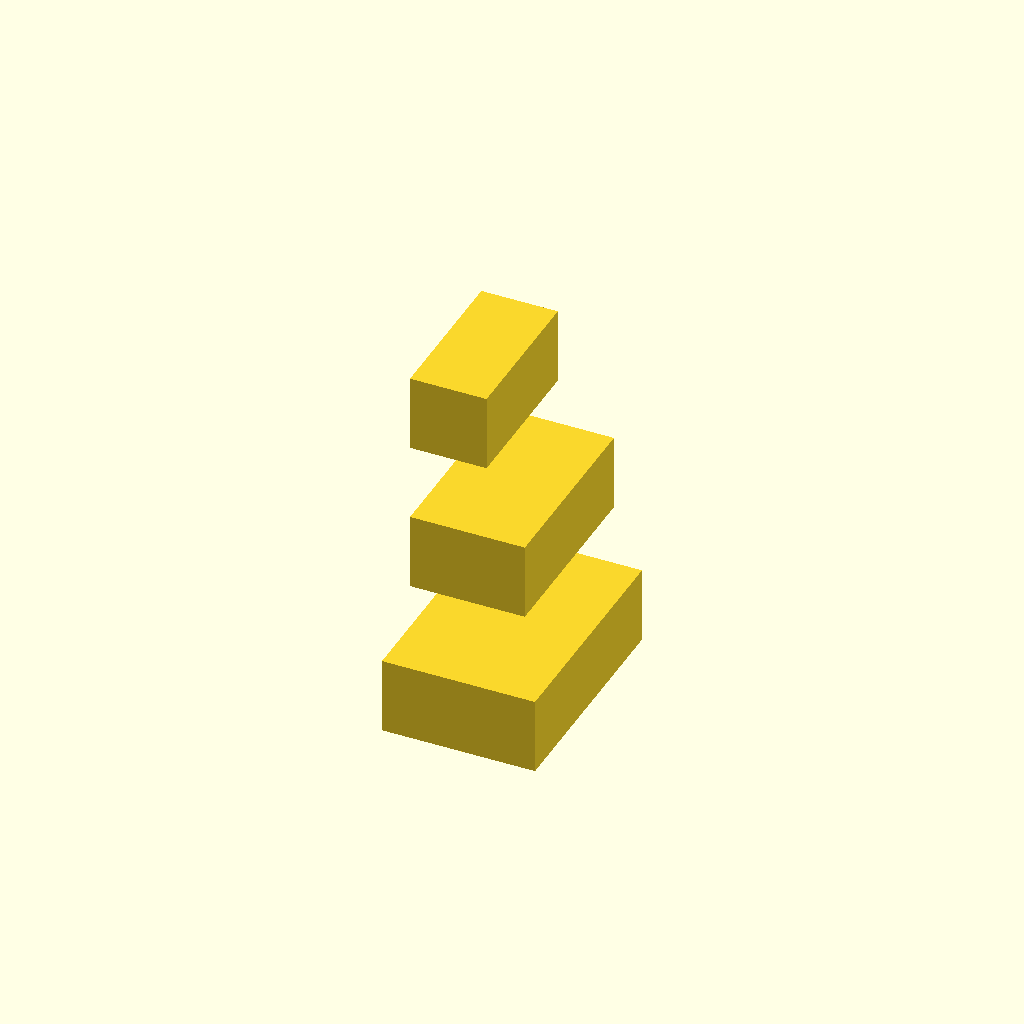
Cell 1 — every parameter at its default value.
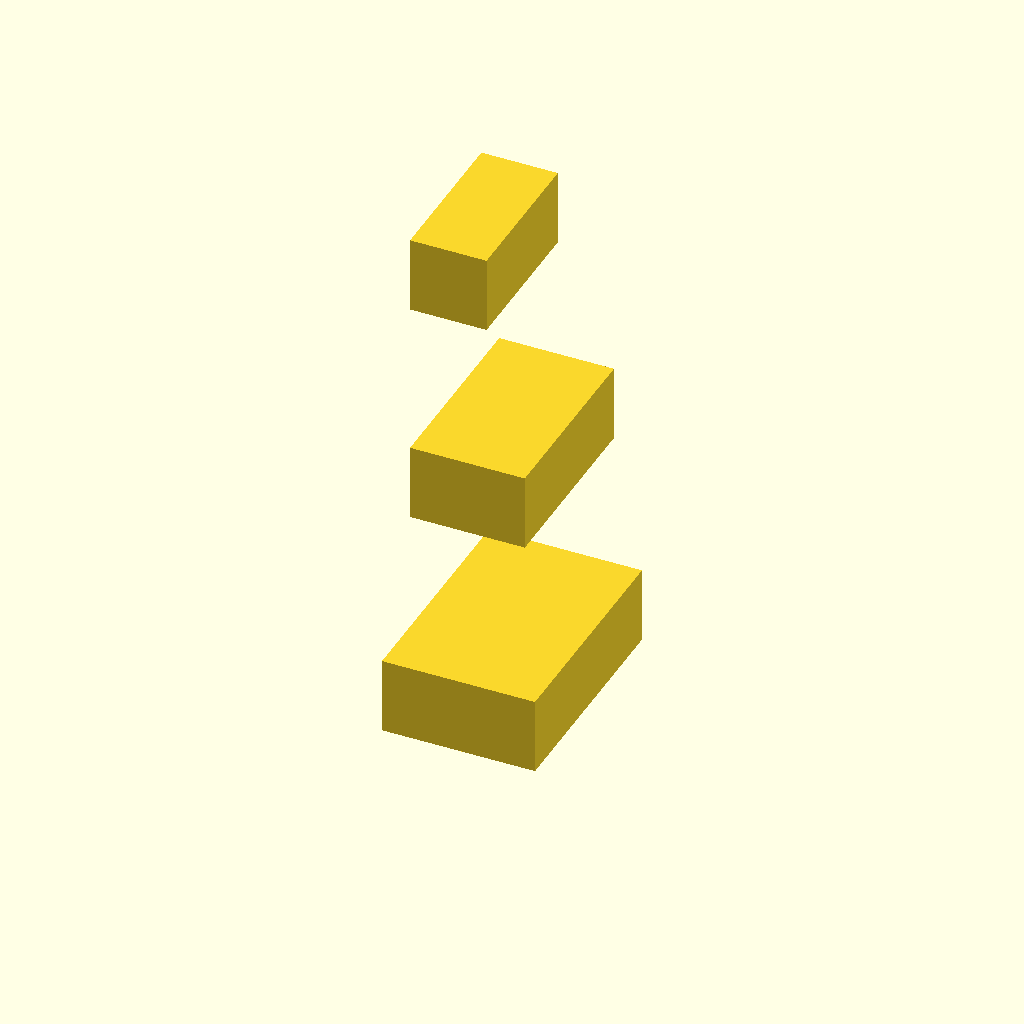
Cell 2: layer_spacing = 20 (everything else at default).
One fixed orthographic camera (rotation 55°, 0°, 25°; colour scheme Cornfield) for every cell.
Source of the model, deepcad_8037/0028/00281167/output_2/00281167.scad:

// Define dimensions for each block
large_block_size = [20, 30, 10];  // Length, width, height for the large rectangular block
medium_block_size = [15, 25, 10]; // Length, width, height for the medium rectangular block
small_block_size = [10, 20, 10];  // Length, width, height for the small rectangular block

// Layer positions
layer_spacing = 10;
layer_3_position = [0, 0, 0]; // Positioned at base (layer 3)
layer_2_position = [(large_block_size[0] - medium_block_size[0]) / 2, (large_block_size[1] - medium_block_size[1]) / 2, large_block_size[2] + layer_spacing]; // Centered above large block (layer 2)
layer_1_position = [(medium_block_size[0] - small_block_size[0]) / 2, (medium_block_size[1] - small_block_size[1]) / 2, large_block_size[2] + medium_block_size[2] + 2 * layer_spacing]; // Centered above medium block (layer 1)

// Large rectangular block
translate(layer_3_position)
    cube(large_block_size);

// Medium rectangular block
translate(layer_2_position)
    cube(medium_block_size);

// Small rectangular block
translate(layer_1_position)
    cube(small_block_size);
Customizer parameters (derived from the source; name, type, default, range or options):
large_block_size: vector, default [20, 30, 10]
medium_block_size: vector, default [15, 25, 10]
small_block_size: vector, default [10, 20, 10]
layer_spacing: number, default 10
layer_3_position: vector, default [0, 0, 0]
